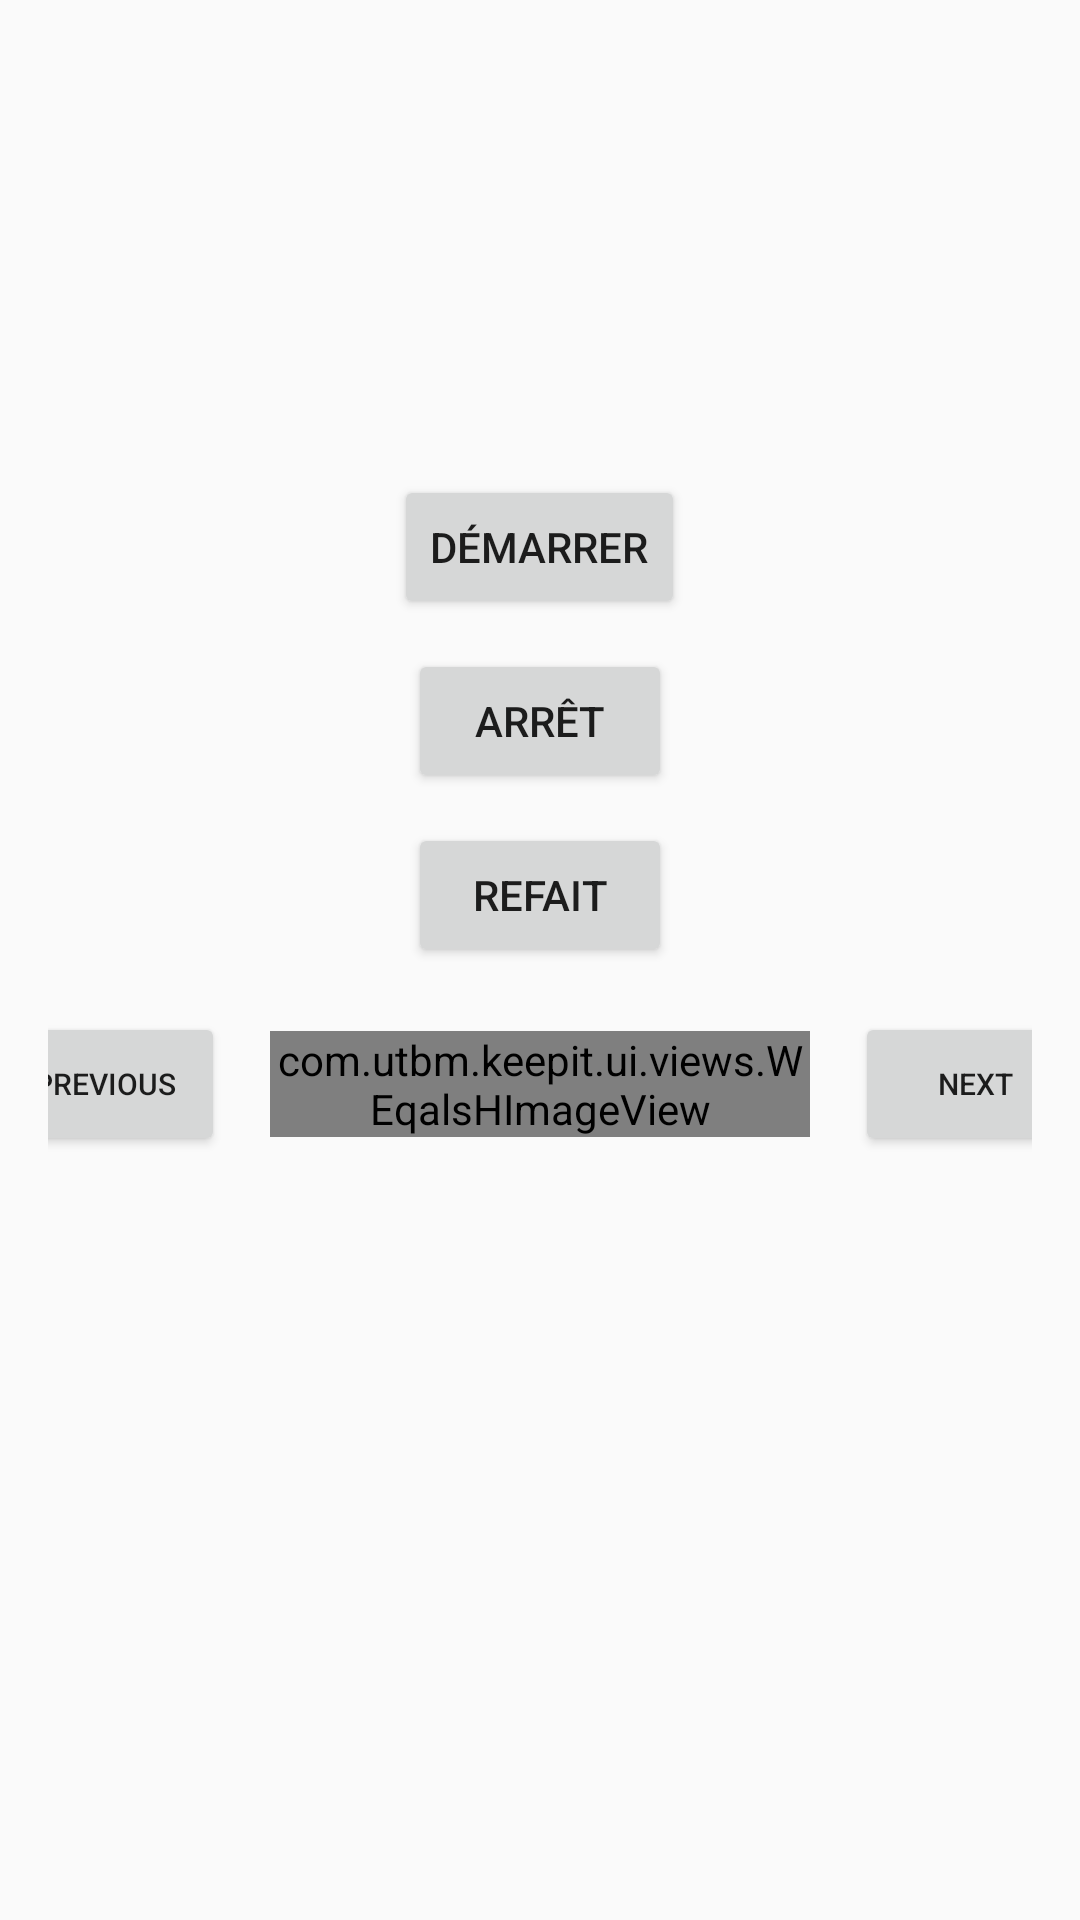

Layout XML and referenced resources for this Android screen:
<!-- AndroidManifest.xml: application theme AppTheme -->
<!-- res/layout/activity_stopwatch.xml -->
<?xml version="1.0" encoding="utf-8"?>
<LinearLayout
    xmlns:android="http://schemas.android.com/apk/res/android"
    xmlns:app="http://schemas.android.com/apk/res-auto"
    xmlns:tools="http://schemas.android.com/tools"
    android:layout_width="match_parent"
    android:layout_height="match_parent"
    android:paddingBottom="16dp"
    android:paddingLeft="16dp"
    android:paddingRight="16dp"
    android:paddingTop="16dp"
    tools:context=".activities.StopwatchActivity"
    android:orientation="vertical"
    android:gravity="center_horizontal">
    <TextView
        android:id="@+id/time_view"
        android:layout_width="wrap_content"
        android:layout_height="wrap_content"
        android:layout_alignParentTop="true"
        android:layout_centerHorizontal="true"
        android:layout_marginTop="0dp"
        android:text=""
        android:textAppearance="?android:attr/textAppearanceLarge"
        android:textSize="92sp" />
    <Button
        android:id="@+id/start_button"
        android:layout_width="wrap_content"
        android:layout_height="wrap_content"
        android:layout_below="@+id/time_view"
        android:layout_marginTop="20dp"
        android:layout_centerHorizontal="true"
        android:onClick="onClickStart"
        android:text="@string/start" />
    <Button
        android:id="@+id/stop_button"
        android:layout_width="wrap_content"
        android:layout_height="wrap_content"
        android:layout_below="@+id/start_button"
        android:layout_marginTop="10dp"
        android:layout_centerHorizontal="true"
        android:onClick="onClickStop"
        android:text="@string/stop" />
        <Button
            android:id="@+id/rest_button"
            android:layout_width="wrap_content"
            android:layout_height="wrap_content"
            android:layout_below="@id/stop_button"
            android:layout_marginTop="10dp"
            android:layout_centerHorizontal="true"
            android:onClick="onClickReset"
            android:text="@string/reset" />
<LinearLayout
    android:layout_marginTop="@dimen/marginSize"
    android:layout_width="match_parent"
    android:gravity="center_vertical|center_horizontal"
    android:layout_height="wrap_content"
    android:orientation="horizontal">

    <Button
        android:id="@+id/previousExercise"
        android:layout_width="80dp"
        android:layout_height="wrap_content"
        android:gravity="center"
        android:onClick="onClickprevious"
        android:textSize="10sp"
        android:text="previous" />
        <com.utbm.keepit.ui.views.WEqalsHImageView
            android:layout_marginRight="@dimen/marginSize"
            android:layout_marginLeft="@dimen/marginSize"
            android:src="@mipmap/muscle"
            android:id="@+id/stopWatchImage"
            android:layout_width="180dp"
            android:layout_height="wrap_content"/>
    <Button
        android:gravity="center_vertical|center_horizontal"
        android:text="next"
        android:layout_width="80dp"
        android:textSize="10sp"
        android:onClick="onClickNext"
        android:id="@+id/nextExercise"
        android:layout_height="wrap_content"/>
</LinearLayout>





</LinearLayout>
<!-- resources referenced by this layout -->
<resources>
  <dimen name="marginSize">15dp</dimen>
  <string name="reset"> refait </string>
  <string name="start"> démarrer </string>
  <string name="stop"> arrêt </string>
  <style name="AppTheme" parent="Theme.AppCompat.Light.DarkActionBar">
          
          <item name="colorPrimary">@color/colorPrimary</item>
          <item name="colorPrimaryDark">@color/colorPrimaryDark</item>
          <item name="colorAccent">@color/colorAccent</item>
      </style>
  <color name="colorPrimary">#008577</color>
  <color name="colorPrimaryDark">#00574B</color>
  <color name="colorAccent">#D81B60</color>
</resources>
